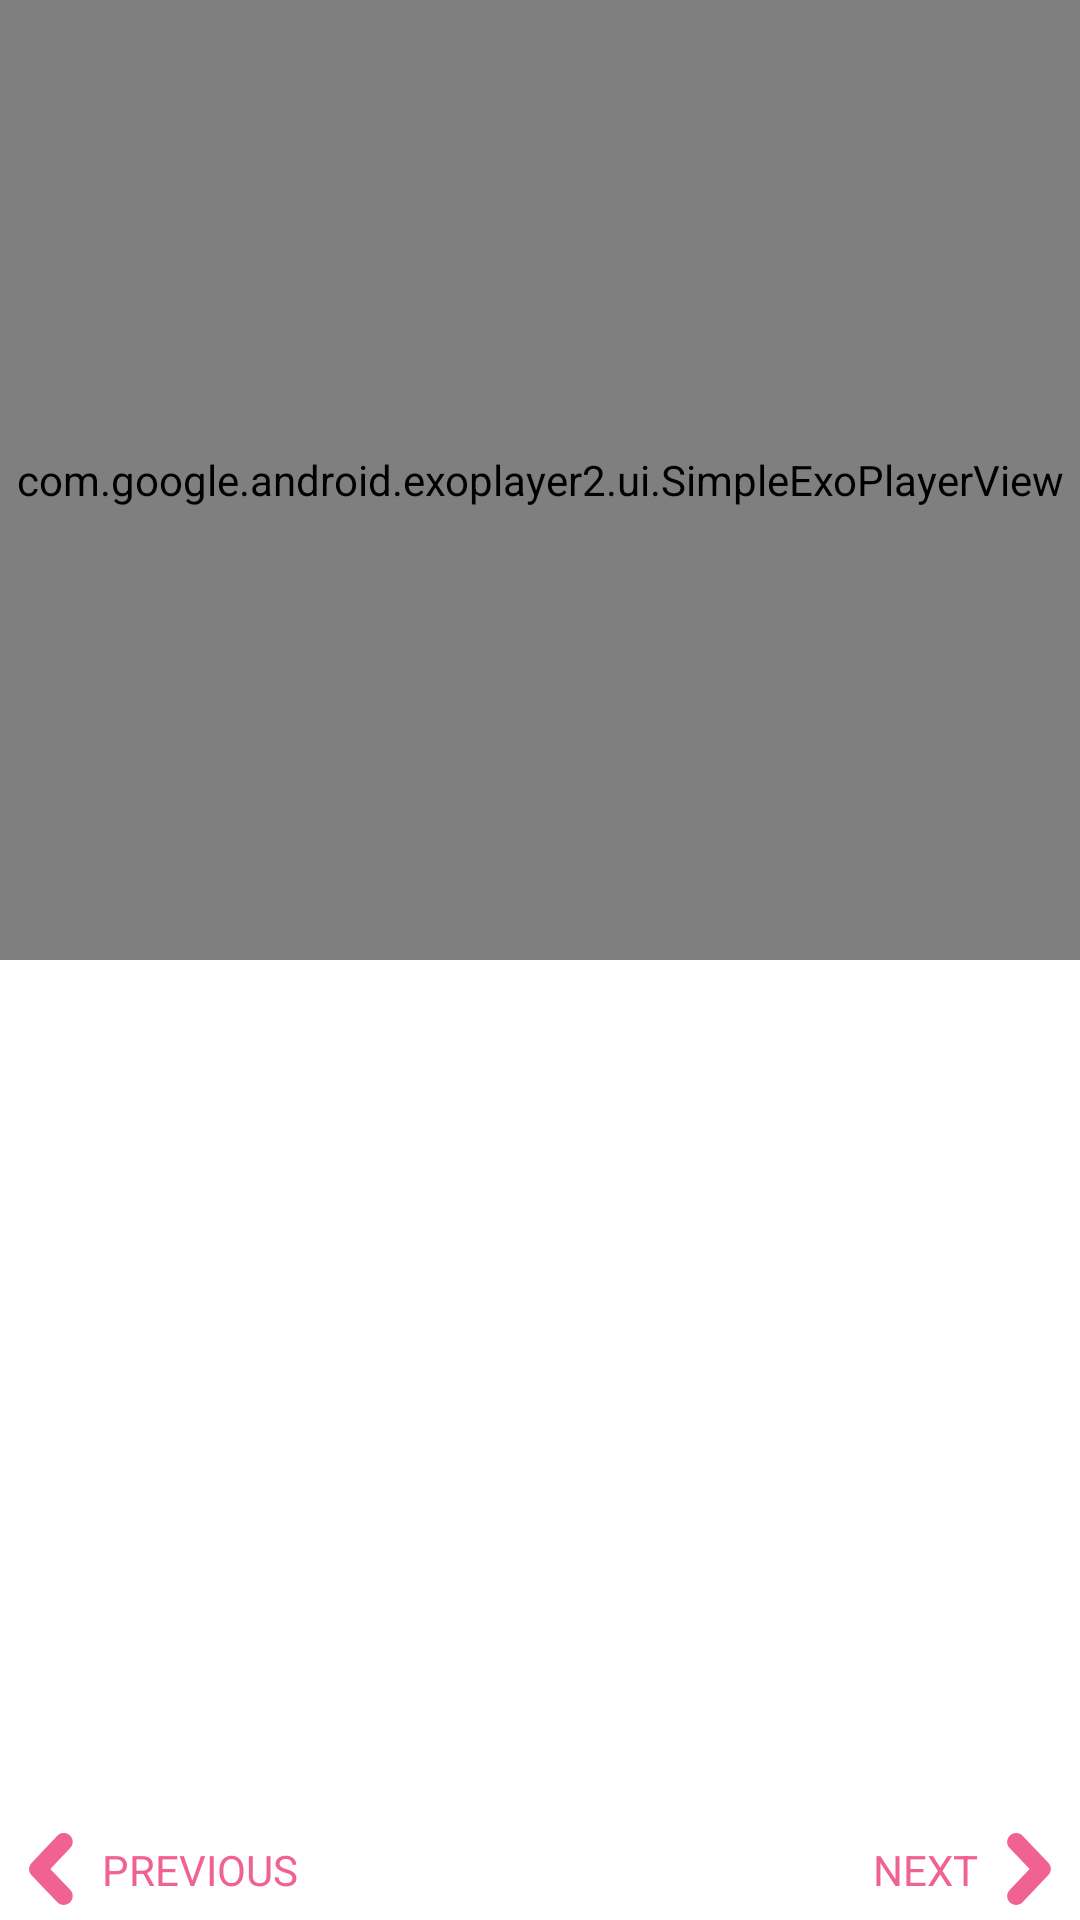

Produce the Android XML layout that renders to this screen, including the resource entries it uses.
<!-- AndroidManifest.xml: application theme AppTheme -->
<!-- res/layout/fragment_recipe_step.xml -->
<?xml version="1.0" encoding="utf-8"?>
<layout xmlns:android="http://schemas.android.com/apk/res/android"
    xmlns:app="http://schemas.android.com/apk/res-auto"
    xmlns:tools="http://schemas.android.com/tools">

    <android.support.constraint.ConstraintLayout
        android:layout_width="match_parent"
        android:layout_height="match_parent">

        <FrameLayout
            android:id="@+id/visual_resource"
            android:layout_width="0dp"
            android:layout_height="0dp"
            app:layout_constraintTop_toTopOf="parent"
            app:layout_constraintRight_toRightOf="parent"
            app:layout_constraintBottom_toTopOf="@+id/horizontalHalf"
            app:layout_constraintLeft_toLeftOf="parent">

            <com.google.android.exoplayer2.ui.SimpleExoPlayerView
                android:id="@+id/playerView"
                android:layout_width="match_parent"
                android:layout_height="match_parent"
                android:layout_marginTop="0dp"
                android:layout_marginRight="0dp"
                android:layout_marginBottom="0dp"
                android:layout_marginLeft="0dp" />

            <ImageView
                android:id="@+id/iv_step_image"
                android:layout_width="match_parent"
                android:layout_height="match_parent"
                android:scaleType="fitCenter"
                tools:src="@drawable/ic_cupcake_color"/>
        </FrameLayout>

        <android.support.constraint.Guideline
            android:id="@+id/horizontalHalf"
            android:layout_width="wrap_content"
            android:layout_height="wrap_content"
            android:orientation="horizontal"
            app:layout_constraintGuide_percent="0.5" />


        <android.support.v4.view.ViewPager
            android:id="@+id/view_pager"
            android:layout_width="0dp"
            android:layout_height="0dp"
            app:layout_constraintTop_toBottomOf="@+id/horizontalHalf"
            app:layout_constraintBottom_toTopOf="@id/iv_back"
            app:layout_constraintRight_toRightOf="parent"
            app:layout_constraintLeft_toLeftOf="parent"
            app:layout_behavior="@string/appbar_scrolling_view_behavior" />

        <ImageView
            android:id="@+id/iv_back"
            app:srcCompat="@drawable/ic_move_back"
            app:layout_constraintBottom_toBottomOf="parent"
            app:layout_constraintLeft_toLeftOf="parent"
            android:padding="@dimen/fragment_recipe_step_navigation_icon_padding"
            android:contentDescription="@string/move_back"
            android:layout_width="wrap_content"
            android:layout_height="wrap_content" />

        <TextView
            android:id="@+id/tv_back"
            android:text="@string/move_back"
            style="@style/NavigationTextView"
            app:layout_constraintTop_toTopOf="@+id/iv_back"
            app:layout_constraintBottom_toBottomOf="parent"
            app:layout_constraintLeft_toRightOf="@+id/iv_back"
            android:layout_width="wrap_content"
            android:layout_height="wrap_content" />

        <ImageView
            android:id="@+id/iv_next"
            android:contentDescription="@string/move_next"
            app:srcCompat="@drawable/ic_move_to_next"
            app:layout_constraintBottom_toBottomOf="parent"
            app:layout_constraintRight_toRightOf="parent"
            android:padding="@dimen/fragment_recipe_step_navigation_icon_padding"
            android:layout_width="wrap_content"
            android:layout_height="wrap_content" />

        <TextView
            android:id="@+id/tv_next"
            android:text="@string/move_next"
            style="@style/NavigationTextView"
            app:layout_constraintTop_toTopOf="@+id/iv_next"
            app:layout_constraintBottom_toBottomOf="parent"
            app:layout_constraintRight_toLeftOf="@+id/iv_next"
            android:layout_width="wrap_content"
            android:layout_height="wrap_content" />

    </android.support.constraint.ConstraintLayout>
</layout>
<!-- resources referenced by this layout -->
<resources>
  <dimen name="fragment_recipe_step_navigation_icon_padding">5dp</dimen>
  <!-- drawable ic_cupcake_color: vector/xml drawable (drawable, 3180 chars, omitted) -->
  <!-- drawable ic_move_back (drawable) -->
  <vector android:height="24dp" android:viewportHeight="46.02"
      android:viewportWidth="46.02" android:width="24dp" xmlns:android="http://schemas.android.com/apk/res/android">
      <path android:fillColor="@color/colorPrimaryDark"
          android:pathData="m31.19,-0.03c1.41,0 2.83,0.52 3.93,1.57c2.28,2.17 2.37,5.78 0.2,8.06l-12.76,13.42l12.74,13.32c2.18,2.28 2.1,5.89 -0.18,8.06c-2.28,2.18 -5.89,2.1 -8.06,-0.18l-16.5,-17.25c-2.1,-2.2 -2.11,-5.66 -0.01,-7.87l16.5,-17.36c1.12,-1.18 2.63,-1.77 4.14,-1.77z" android:strokeWidth="0"/>
  </vector>
  <!-- drawable ic_move_to_next (drawable) -->
  <vector android:height="24dp" android:viewportHeight="46.02"
      android:viewportWidth="46.02" android:width="24dp" xmlns:android="http://schemas.android.com/apk/res/android">
      <path android:fillColor="@color/colorPrimaryDark" android:pathData="M14.76,46.02c-1.41,0 -2.83,-0.52 -3.93,-1.57c-2.28,-2.17 -2.37,-5.78 -0.2,-8.06l12.76,-13.42L10.64,9.65C8.46,7.37 8.54,3.76 10.82,1.58c2.28,-2.18 5.89,-2.1 8.06,0.18l16.5,17.25c2.1,2.2 2.11,5.66 0.01,7.87L18.89,44.25C17.77,45.42 16.27,46.02 14.76,46.02z"/>
  </vector>
      
  <string name="move_back">Previous</string>
  <string name="move_next">Next</string>
  <style name="NavigationTextView">
          <item name="android:textColor">@color/colorPrimaryDark</item>
          <item name="textAllCaps">true</item>
      </style>
  <style name="AppTheme" parent="Theme.AppCompat.Light.DarkActionBar">
          <item name="colorPrimary">@color/colorPrimary</item>
          <item name="colorPrimaryDark">@color/colorPrimaryDark</item>
          <item name="colorAccent">@color/colorAccent</item>
          <item name="android:textColor">@color/colorPrimaryText</item>
          <item name="android:windowBackground">@color/colorBackgroundLight</item>
          <item name="android:colorBackground">@color/colorBackgroundLight</item>
          <item name="android:textColorPrimary">@color/colorPrimaryText</item>
          <item name="android:textColorPrimaryInverse">@color/colorTextPrimaryInverse</item>
          <item name="android:textColorSecondary">@color/colorSecondaryText</item>
      </style>
  <color name="colorPrimaryDark">#f06292</color>
  <color name="colorPrimary">#ff80ab</color>
  <color name="colorAccent">#c51162</color>
  <color name="colorPrimaryText">#000000</color>
  <color name="colorBackgroundLight">@android:color/background_light</color>
  <color name="colorTextPrimaryInverse">#FFFFFF</color>
  <color name="colorSecondaryText">#606060</color>
</resources>
